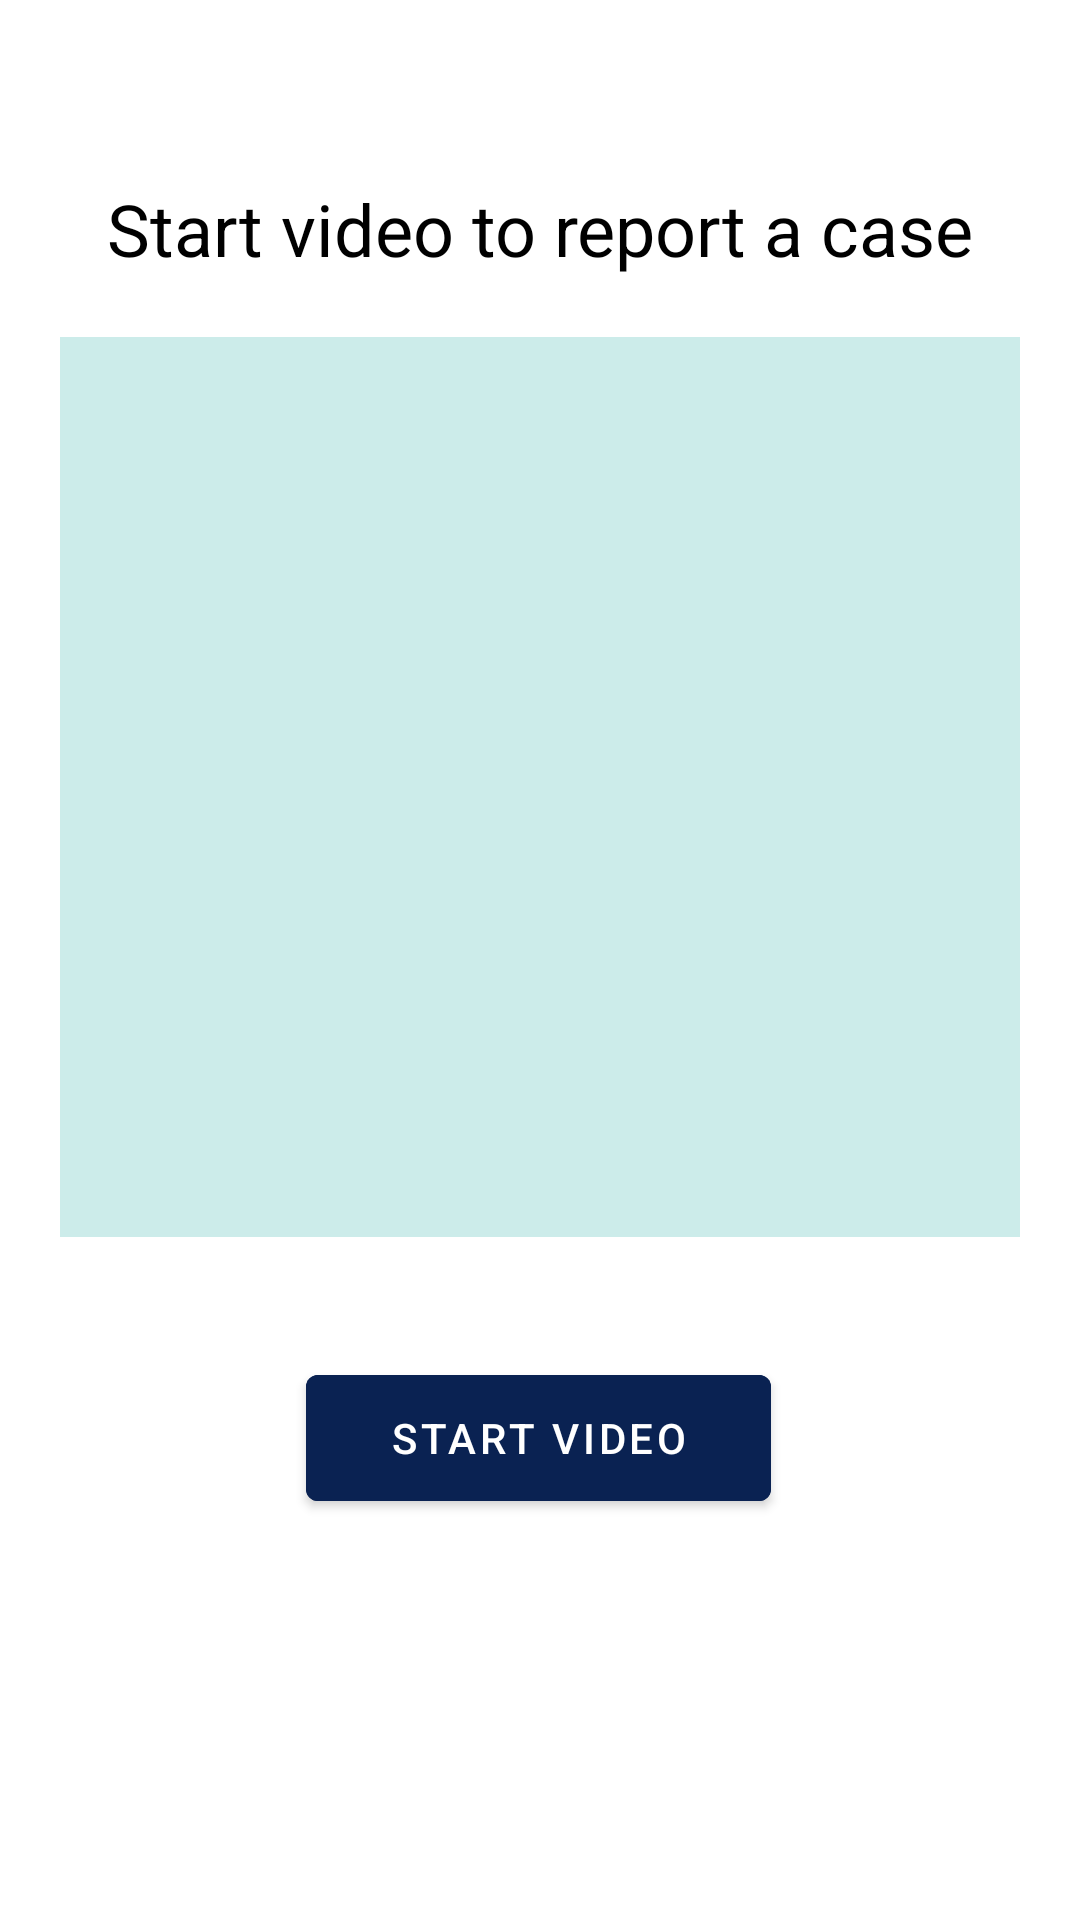

Android layout source for this screen:
<!-- AndroidManifest.xml: application theme Theme.ReachForHelp -->
<!-- res/layout/video_clip_fragment.xml -->
<?xml version="1.0" encoding="utf-8"?>
<androidx.constraintlayout.widget.ConstraintLayout
    xmlns:android="http://schemas.android.com/apk/res/android"
    xmlns:app="http://schemas.android.com/apk/res-auto"
    xmlns:tools="http://schemas.android.com/tools"
    android:layout_width="match_parent"
    android:layout_height="match_parent"
    tools:context=".ui.video.VideoClipFragment">

    <TextView
        android:id="@+id/textView"
        android:layout_width="wrap_content"
        android:layout_height="wrap_content"
        android:layout_marginTop="60dp"
        android:gravity="center"
        android:text="Start video to report a case"
        android:textColor="@color/black"
        android:textSize="24sp"
        app:layout_constraintEnd_toEndOf="parent"
        app:layout_constraintStart_toStartOf="parent"
        app:layout_constraintTop_toTopOf="parent" />

    <VideoView
        android:id="@+id/videoView"
        android:layout_width="0dp"
        android:layout_height="300dp"
        android:layout_margin="20dp"
        android:layout_marginTop="50dp"
        android:backgroundTint="@color/video_background"
        app:layout_constraintEnd_toEndOf="parent"
        app:layout_constraintStart_toStartOf="parent"
        app:layout_constraintTop_toBottomOf="@+id/textView" />

    <com.google.android.material.button.MaterialButton
        android:id="@+id/btn_video"
        android:layout_width="155dp"
        android:layout_height="54dp"
        android:layout_marginTop="40dp"
        android:backgroundTint="@color/btn_background"
        android:text="Start Video"
        app:layout_constraintEnd_toEndOf="parent"
        app:layout_constraintHorizontal_bias="0.498"
        app:layout_constraintStart_toStartOf="parent"
        app:layout_constraintTop_toBottomOf="@+id/videoView" />
</androidx.constraintlayout.widget.ConstraintLayout>
<!-- resources referenced by this layout -->
<resources>
  <color name="black">#FF000000</color>
  <color name="btn_background">#0A2252</color>
  <color name="video_background">#33009E94</color>
  <style name="Theme.ReachForHelp" parent="Theme.MaterialComponents.DayNight.DarkActionBar">
          
          <item name="colorPrimary">@color/purple_500</item>
          <item name="colorPrimaryVariant">@color/purple_700</item>
          <item name="colorOnPrimary">@color/white</item>
          
          <item name="colorSecondary">@color/teal_200</item>
          <item name="colorSecondaryVariant">@color/teal_700</item>
          <item name="colorOnSecondary">@color/black</item>
          
          <item name="android:statusBarColor" tools:targetApi="l">?attr/colorPrimaryVariant</item>
          
      </style>
  <color name="purple_500">#FF6200EE</color>
  <color name="purple_700">#FF3700B3</color>
  <color name="white">#FFFFFFFF</color>
  <color name="teal_200">#FF03DAC5</color>
  <color name="teal_700">#FF018786</color>
</resources>
